Image classification data set "images" (dhruvp/wbc-classification on GitHub). Class labels (4): eosinophil, lymphocyte, monocyte, neutrophil.

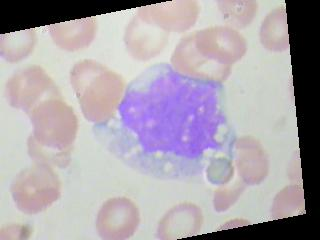
Label: monocyte

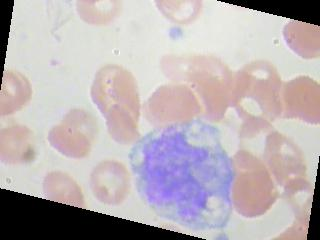
Label: monocyte

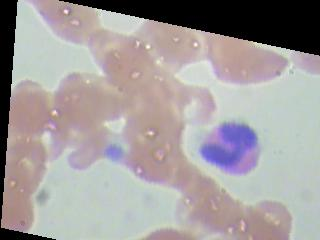
Label: eosinophil

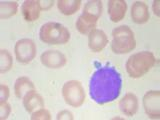
Label: lymphocyte

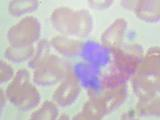
Label: eosinophil

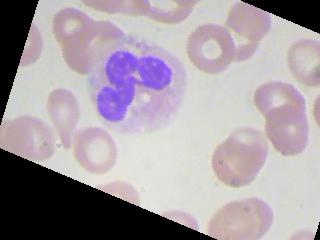
Label: neutrophil
